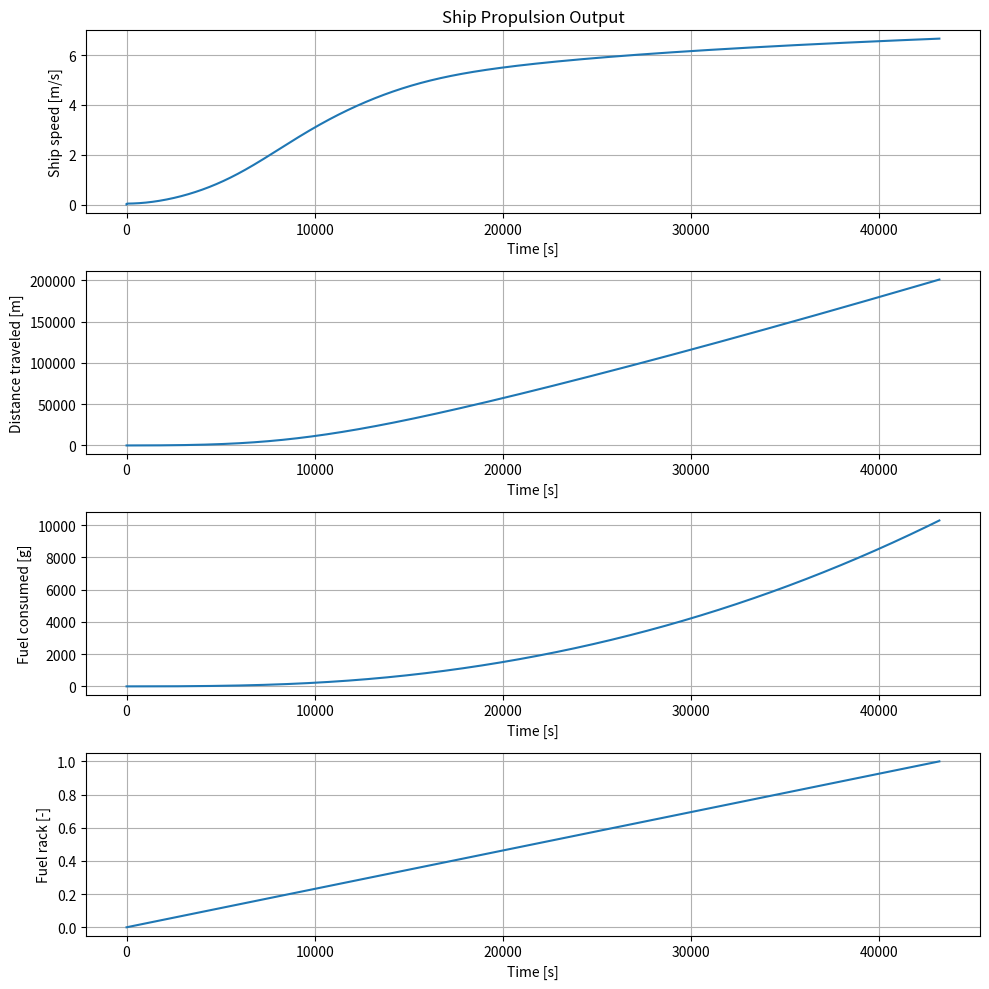

Recreate this plot in Python.
# -*- coding: utf-8 -*-
"""
Created on Wed Nov  8 11:02:26 2017
                                                                      
    Viskotter simulation file                                         
    Version 1.0H
[redacted]
    Delft University of Technology                                    
    3ME / MTT / SDPO / ME                                             
                                                                      
History:
[redacted]
[redacted]
               no graphing endpoits...   EU
[redacted]
[redacted]
"""
import numpy as np
import math
import matplotlib.pyplot as plt
import time
#ik heb iets aangepast

#from scipy import integrate

# ----------- parameters for simulation --------------------------------------

tmax = 1*12*3600           # simulation time [s]
dt = 1                  # timestep [s]

# fuel properties
LHV = 42700             # Lower Heating Value [kJ/kg]
print('fuel properties loaded')

# water properties
rho_sw = 1025           # density of seawater [kg/m3]
print('water properties loaded')

# ship data
m_ship = 358000         # ship mass [kg]
c1 = 1500       
v_s0 = 0        # resistance coefficient c1 in R = c1*vs^2
#v_s0 = 6.5430           # ship design speed [m/s]
t = 0.1600              # thrust deduction factor[-]
w = 0.2000              # wake factor [-]
print('ship data loaded')

# propellor data
D_p = 3                 # diameter of propellor [m]
K_T_a = -0.3821         # factor a in K_T = a*J + b [-]
K_T_b = 0.2885          # factor b in K_T = a*J + b [-]
K_Q_a = -0.03346        # factor a in K_Q = a*J + b [-]
K_Q_b = 0.0308          # factor b in K_Q = a*J + b [-]
eta_R = 1.0100          # relative rotative efficiency [-]
print('propellor data loaded')

# engine data
m_f_nom = 1.314762      # nominal fuel injection [g]
eta_e = 0.3800          # nominal engine efficiency [-]
i = 6                   # number of cylinders [-]
k_es = 2                # k-factor for engines based on nr.of strokes per cycle
P_b = np.zeros(tmax)    # engine power [kW]
P_b[0] = 960            # Nominal engine power [kW]
M_b = np.zeros(tmax)    # engine torque [Nm]
M_b[0] = P_b[0]*1000/2/math.pi/(900/60)  # ([P_b*1000/2/math.pi/n_eng_nom])
print('engine data loaded')

# gearbox data
eta_TRM = 0.9500        # transmission efficiency [-]
i_gb = 4.2100           # gearbox ratio [-]
I_tot = 200             # total mass of inertia of propulsion system [kg*m^2]
print('gearbox data loaded')

# initial values
in_p = 3.2830           # initial rpm
iv_t_control = np.array([0,tmax])
X_parms = np.array([0,1])   # % maximum fuelrack
Y_parms = np.array([1, 1])               # disturbance factor

# simulation control parameters
xvals = np.linspace(0, tmax-1, tmax)
ov_X_set = np.interp(xvals, iv_t_control, X_parms)
ov_Y_set = np.interp(xvals, iv_t_control, Y_parms)

# --------- Start van de funtie definities

def R_schip(v, Y):
      weerstand = Y*(56.32937638*v**5-764.50436608*v**4  + 3868.76371477*v**3 -7618.88519419*v**2 +5851.40183619*v  - 248.82429537)
      return weerstand


# -------- Make arrays -------------------------------------------------------

# Time
mytime = np.linspace(0, tmax-1, tmax)
# Velocity of the ship [m/s]
v_s = np.zeros(tmax)
v_s[0] = v_s0
# Distance traveled [m]
s = np.zeros(tmax)
# Advance velocity [m/s]
v_a = np.zeros(tmax)
v_a[0] = (1-w) * v_s0
# Rpm propellor [Hz]
n_p = np.zeros(tmax)
n_p[0] = in_p
# Rpm diesel engine [Hz]
n_e = np.zeros(tmax)
n_e[0] = 900/60         # Nominal engine speed in rotations per second [Hz]
# Resistance [N]
R = np.zeros(tmax)
Y = ov_Y_set[0]
R[0] = R_schip(v_s0, Y)
# Acceleration ship [m/s^2]
sum_a = np.zeros(tmax)
# Acceleration propellor[1/s^2]
sum_dnpdt = np.zeros(tmax)
m_flux_f = np.zeros(tmax)
out_fc = np.zeros(tmax)

M_Trm = np.zeros(tmax)            # M_B * i_gb * eta_TRM
KT = np.zeros(tmax)               # Thrust coefficient [-]
KQ = np.zeros(tmax)               # Torque coefficient [-]
Rsp = np.zeros(tmax)              # Resistance propelled situation [N]
F_prop = np.zeros(tmax)           # Thrust power [N]
M_prop = np.zeros(tmax)           # Torque [Nm]
P_O = np.zeros(tmax)              # Open water propellor power
P_p = np.zeros(tmax)              # Propellor power [kW]
P_b = np.zeros(tmax)              # Engine brake power [kW]
P_T = np.zeros(tmax)              # Thrust power [kW]
P_E = np.zeros(tmax)              # Engine power [kW]
J = np.zeros(tmax)                # Advance ratio [-]


# ------------- Run simulation -----------------------------------------------
start = time.perf_counter() 
 
for k in range(tmax-1):
    # advance ratio
    J[k+1] = ((v_a[k] / n_p[k]) / D_p)
    # Thrust and torque
    F_prop[k] = ((((J[k+1] * K_T_a) + K_T_b) *
                  n_p[k] ** 2) * rho_sw * D_p ** 4)
    M_prop[k] = (((((J[k+1] * K_Q_a) + K_Q_b) *
                  n_p[k] ** 2) * rho_sw * D_p ** 5) / eta_R)
    KT[k+1] = J[k+1] * K_T_a + K_T_b
    KQ[k+1] = J[k+1] * K_Q_a + K_Q_b
    P_O[k+1] = ((((J[k+1] * K_Q_a) + K_Q_b) *
                n_p[k] ** 2) * rho_sw * D_p ** 5) * n_p[k] * 2 * math.pi
    P_p[k+1] = M_prop[k] * n_p[k] * 2 * math.pi
    # Calculate acceleration from resulting force --> ship speed & tr.distance
    sum_a[k+1] = ((F_prop[k] - (R[k] / (1-t)))/m_ship)
    v_s[k+1]  = (np.trapz(sum_a[k:k+2], dx=0.01)) + v_s[k]
    #v_s[k+1] = v_s_new
    Rsp[k+1] = R[k] / (1-t)
    # Traveled distance
    s[k+1] = s[k] + v_s[k+1] * dt
    # Advance velocity
    v_a[k+1] = v_s[k+1] * (1 - w)
    P_T[k+1] = F_prop[k] * v_a[k+1]
    # Resistance
    Y = ov_Y_set[k]
    R[k+1] = R_schip( v_s[k+1], Y)
    P_E[k+1] = v_s[k+1] * R[k+1]
    # Calculate acceleration from resulting force --> propellor np
    sum_dnpdt[k+1] = ((M_b[k] * i_gb * eta_TRM) - M_prop[k])/(2*math.pi*I_tot)
    n_p[k+1] = np.trapz(sum_dnpdt[k:k+2], dx=0.01) + n_p[k]
    # Engine speed
    n_e[k+1] = n_p[k+1] * i_gb
    # Fuel rack
    X = ov_X_set[k]
    m_flux_f[k+1] = (X * m_f_nom * n_e[k+1]) * i / k_es
    # Fuel consumption
    out_fc[k+1] =  np.trapz(m_flux_f[:k+2], dx=0.01)+out_fc[0]
    Q_f = X * m_f_nom * LHV
    W_e = Q_f * eta_e
    # Brake power
    P_b[k+1] = (W_e * n_e[k+1] * i) / k_es
    # Engine torque
    M_b[k+1] = P_b[k+1] / (2 * math.pi * n_e[k+1])
    M_Trm[k+1] = M_b[k+1] * i_gb * eta_TRM


# EU just to be sure
v_s[0]=v_s0
v_s[1]=v_s0
# -------------- Plot Figure -------------------------------------------------

# create figure with four subplots
fig = plt.figure(figsize=(10, 10))
ax1 = fig.add_subplot(4, 1, 1)  # fig.add_subplot(#rows, #cols, #plot)
ax1.plot(mytime, v_s)
ax1.set(title='Ship Propulsion Output',
        ylabel='Ship speed [m/s]',
        xlabel='Time [s]')
ax1.grid()
ax2 = fig.add_subplot(4, 1, 2)
ax2.plot(mytime, s)
ax2.set(ylabel='Distance traveled [m]',
        xlabel='Time [s]')
ax2.grid()
ax3 = fig.add_subplot(4, 1, 3)
ax3.plot(mytime, out_fc)
ax3.set(ylabel='Fuel consumed [g]',
        xlabel='Time [s]')
ax3.grid()
ax4 = fig.add_subplot(4, 1, 4)
ax4.plot(mytime, ov_X_set)
ax4.set(ylabel='Fuel rack [-]',
        xlabel='Time [s]')
ax4.grid()
fig.tight_layout()

fig.savefig('test_plot1.svg')
fig.savefig('test_plot1.png')
print('run time:',time.perf_counter()-start,'seconden')

np.savetxt("R_aangepast.csv", R, delimiter=",",fmt='%10.3f')
np.savetxt("v_aangepast.csv", v_s, delimiter=",",fmt='%10.3f')